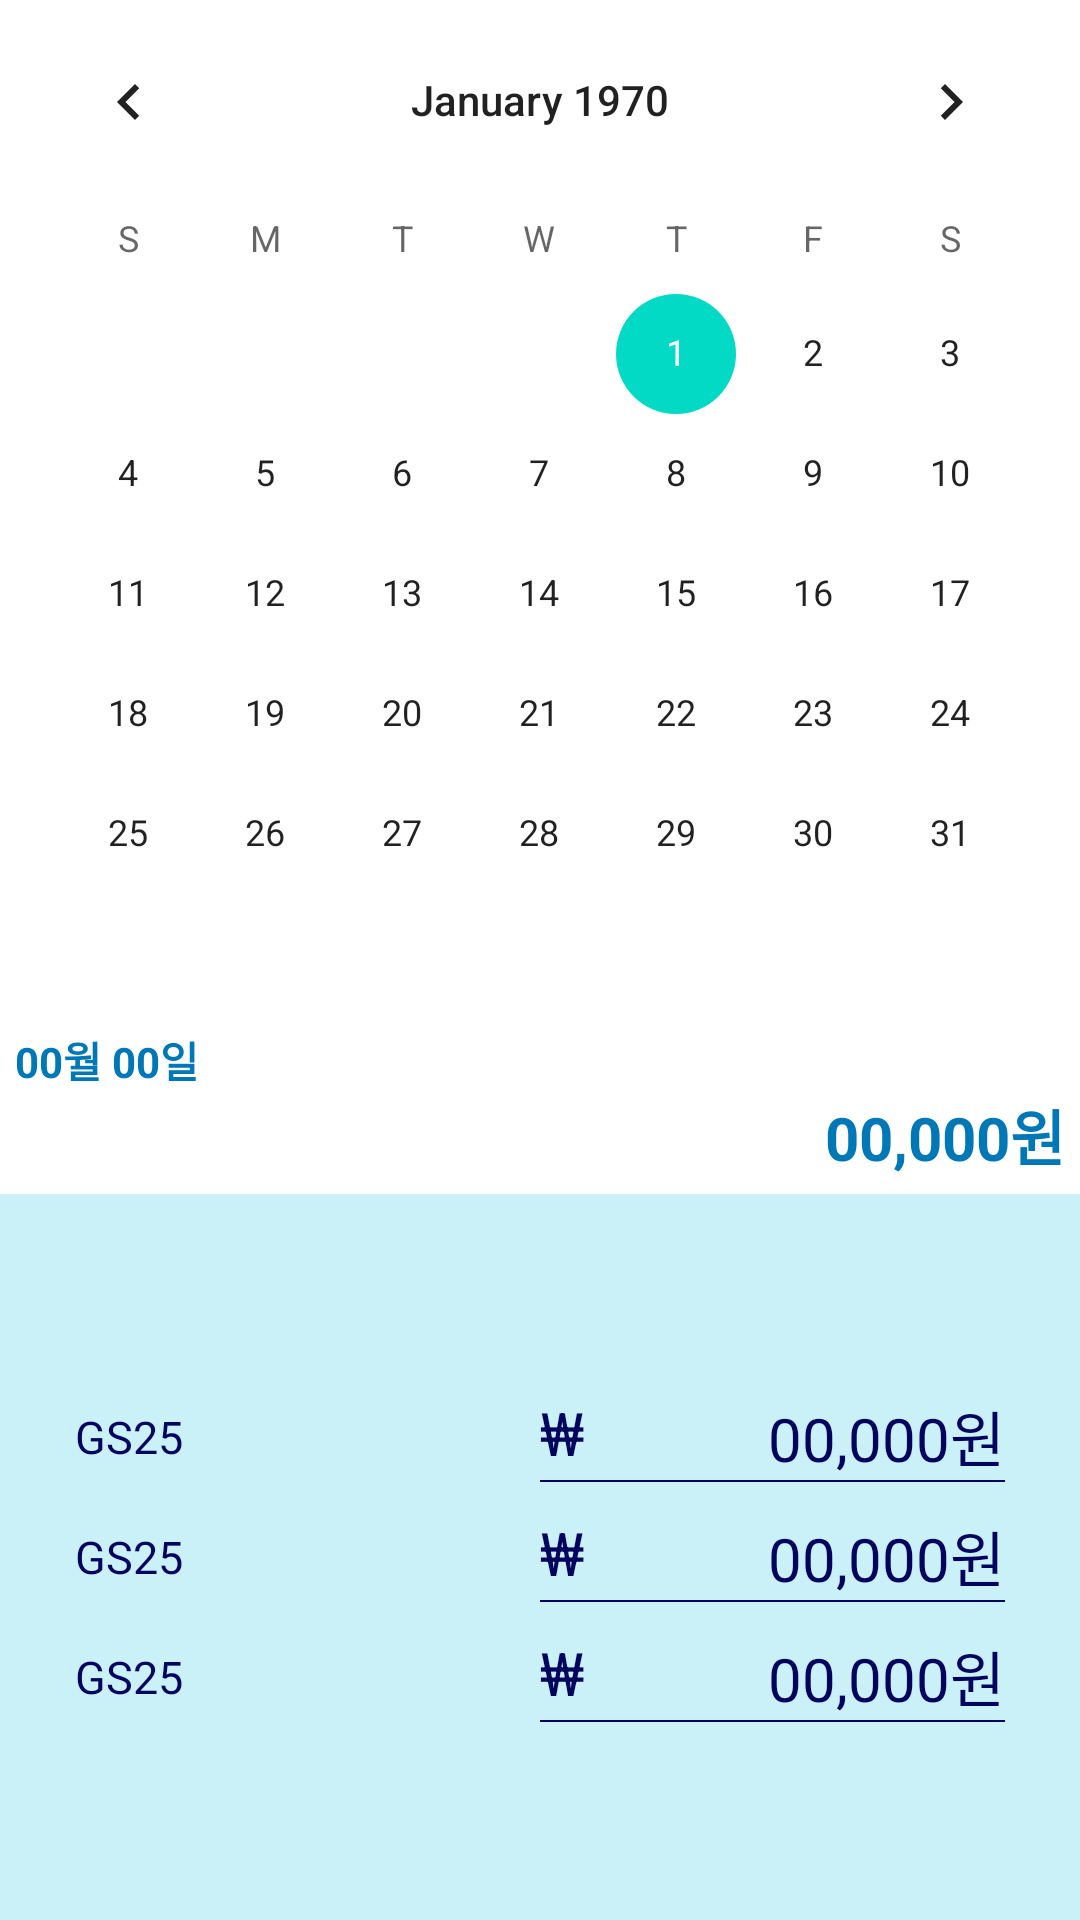

This screen was rendered from an Android layout file. Write that file and the resources it references.
<!-- AndroidManifest.xml: application theme Theme.TimeConversionApplication -->
<!-- res/layout/activity_calender.xml -->
<?xml version="1.0" encoding="utf-8"?>
<LinearLayout xmlns:android="http://schemas.android.com/apk/res/android"
    android:layout_height="match_parent"
    android:layout_width="match_parent"
    android:gravity="center"
    android:orientation="vertical">
    <CalendarView
        android:layout_width="match_parent"
        android:layout_height="wrap_content"/>
    <LinearLayout
        android:layout_width="match_parent"
        android:layout_height="wrap_content"
        android:orientation="vertical"
        android:padding="5dp">
        <TextView
            android:layout_width="match_parent"
            android:layout_height="wrap_content"
            android:textStyle="bold"
            android:textColor="@color/blue4"
            android:text="00월 00일"/>
        <TextView
            android:layout_width="match_parent"
            android:layout_height="wrap_content"
            android:gravity="right"
            android:textSize="20dp"
            android:textStyle="bold"
            android:textColor="@color/blue4"
            android:text="00,000원"/>
    </LinearLayout>
    <LinearLayout
        android:layout_width="match_parent"
        android:layout_height="match_parent"
        android:orientation="vertical"
        android:gravity="center"
        android:padding="20dp"
        android:background="@color/blue1">
        <LinearLayout
            android:layout_width="match_parent"
            android:layout_height="wrap_content"
            android:gravity="center"
            android:padding="5dp"
            android:orientation="horizontal">
            <TextView
                android:layout_width="0dp"
                android:layout_height="wrap_content"
                android:layout_weight="1"
                android:textColor="@color/blue5"
                android:textSize="15dp"
                android:text="GS25"/>
            <LinearLayout
                android:layout_width="0dp"
                android:layout_height="wrap_content"
                android:layout_weight="1"
                android:orientation="vertical">
                <RelativeLayout
                    android:layout_width="match_parent"
                    android:layout_height="wrap_content">
                    <TextView
                        android:layout_width="wrap_content"
                        android:layout_height="wrap_content"
                        android:layout_alignParentStart="true"
                        android:textColor="@color/blue5"
                        android:textSize="20dp"
                        android:text="₩"/>
                    <TextView
                        android:layout_width="wrap_content"
                        android:layout_height="wrap_content"
                        android:layout_alignParentEnd="true"
                        android:textColor="@color/blue5"
                        android:gravity="right"
                        android:textSize="20dp"
                        android:text="00,000원"/>
                </RelativeLayout>
                <View
                    android:layout_width="match_parent"
                    android:layout_height="2px"
                    android:background="@color/blue5"/>
            </LinearLayout>
        </LinearLayout>
        <LinearLayout
            android:layout_width="match_parent"
            android:layout_height="wrap_content"
            android:gravity="center"
            android:padding="5dp"
            android:orientation="horizontal">
            <TextView
                android:layout_width="0dp"
                android:layout_height="wrap_content"
                android:layout_weight="1"
                android:textColor="@color/blue5"
                android:textSize="15dp"
                android:text="GS25"/>
            <LinearLayout
                android:layout_width="0dp"
                android:layout_height="wrap_content"
                android:layout_weight="1"
                android:orientation="vertical">
                <RelativeLayout
                    android:layout_width="match_parent"
                    android:layout_height="wrap_content">
                    <TextView
                        android:layout_width="wrap_content"
                        android:layout_height="wrap_content"
                        android:layout_alignParentStart="true"
                        android:textColor="@color/blue5"
                        android:textSize="20dp"
                        android:text="₩"/>
                    <TextView
                        android:layout_width="wrap_content"
                        android:layout_height="wrap_content"
                        android:layout_alignParentEnd="true"
                        android:textColor="@color/blue5"
                        android:gravity="right"
                        android:textSize="20dp"
                        android:text="00,000원"/>
                </RelativeLayout>
                <View
                    android:layout_width="match_parent"
                    android:layout_height="2px"
                    android:background="@color/blue5"/>
            </LinearLayout>
        </LinearLayout>
        <LinearLayout
            android:layout_width="match_parent"
            android:layout_height="wrap_content"
            android:gravity="center"
            android:padding="5dp"
            android:orientation="horizontal">
            <TextView
                android:layout_width="0dp"
                android:layout_height="wrap_content"
                android:layout_weight="1"
                android:textColor="@color/blue5"
                android:textSize="15dp"
                android:text="GS25"/>
            <LinearLayout
                android:layout_width="0dp"
                android:layout_height="wrap_content"
                android:layout_weight="1"
                android:orientation="vertical">
                <RelativeLayout
                    android:layout_width="match_parent"
                    android:layout_height="wrap_content">
                    <TextView
                        android:layout_width="wrap_content"
                        android:layout_height="wrap_content"
                        android:layout_alignParentStart="true"
                        android:textColor="@color/blue5"
                        android:textSize="20dp"
                        android:text="₩"/>
                    <TextView
                        android:layout_width="wrap_content"
                        android:layout_height="wrap_content"
                        android:layout_alignParentEnd="true"
                        android:textColor="@color/blue5"
                        android:gravity="right"
                        android:textSize="20dp"
                        android:text="00,000원"/>
                </RelativeLayout>
                <View
                    android:layout_width="match_parent"
                    android:layout_height="2px"
                    android:background="@color/blue5"/>
            </LinearLayout>
        </LinearLayout>
    </LinearLayout>
</LinearLayout>
<!-- resources referenced by this layout -->
<resources>
  <color name="blue1">#CAF0F8</color>
  <color name="blue4">#0077B6</color>
  <color name="blue5">#03045E</color>
  <style name="Theme.TimeConversionApplication" parent="Base.Theme.TimeConversionApplication" />
  <style name="Base.Theme.TimeConversionApplication" parent="Theme.MaterialComponents.DayNight.DarkActionBar">
          
          
      </style>
</resources>
